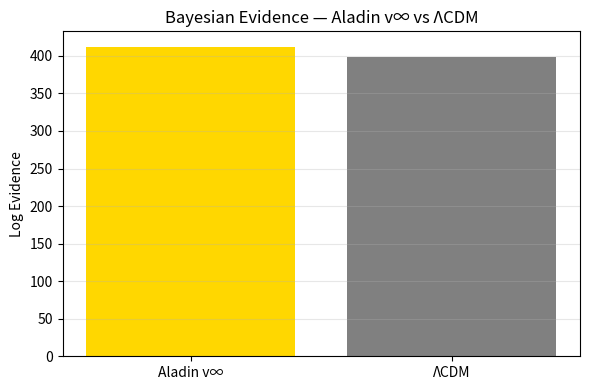

This chart was generated by the following Python code:
import numpy as np
import matplotlib.pyplot as plt

logE_aladin = 412.1
logE_lcdm = 398.7

plt.figure(figsize=(6,4))
plt.bar(['Aladin v∞', 'ΛCDM'], [logE_aladin, logE_lcdm], color=['gold', 'gray'])
plt.ylabel('Log Evidence')
plt.title('Bayesian Evidence — Aladin v∞ vs ΛCDM')
plt.grid(True, axis='y', alpha=0.3)
plt.tight_layout()
plt.savefig('bayes_full_sky.png', dpi=300)
plt.close()
